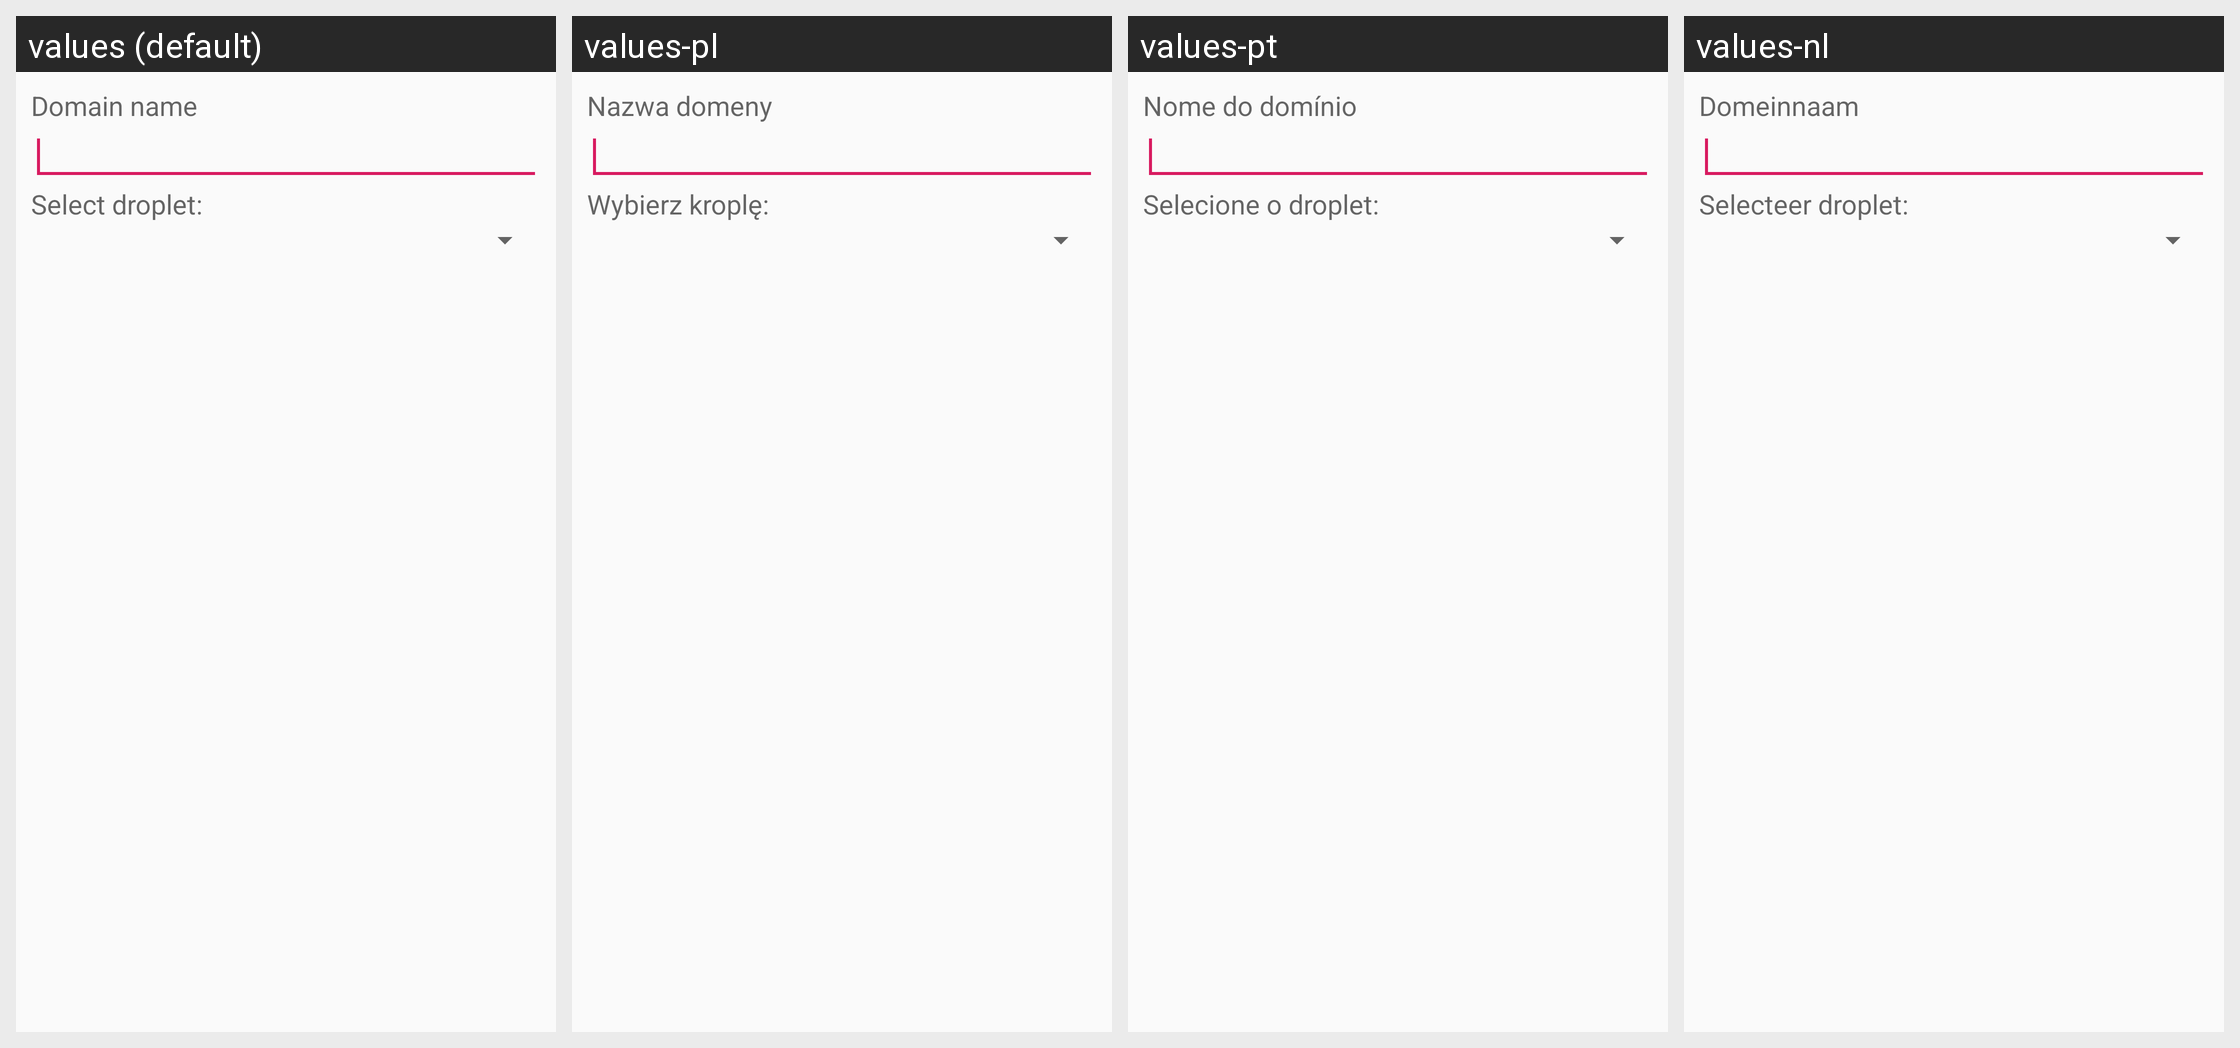

For this localized Android screen grid, give each drawn string resource with its value in every locale shown.
Android screen res/layout/dialog_domain_create.xml rendered under 4 locales, left to right: values (default), values-pl, values-pt, values-nl. Device: Nexus 5 (rendered at 1080×1920; each locale shown at half size, 540×960, under a caption strip naming it); theme AppTheme.
Other locales in the repository, not shown: values-de, values-es, values-fr, values-it, values-ja, values-nb, values-ro, values-ru, values-sv, values-tr, values-zh, values-zh-rCN.
Strings drawn on this screen, with the default value and each locale's value (text and hints the layout hard-codes, and strings that could not be matched under every locale, appear in the picture but are not listed):

domain_name_label
  values: Domain name
  values-pl: Nazwa domeny
  values-pt: Nome do domínio
  values-nl: Domeinnaam

select_droplet_label
  values: Select droplet:
  values-pl: Wybierz kroplę:
  values-pt: Selecione o droplet:
  values-nl: Selecteer droplet:
